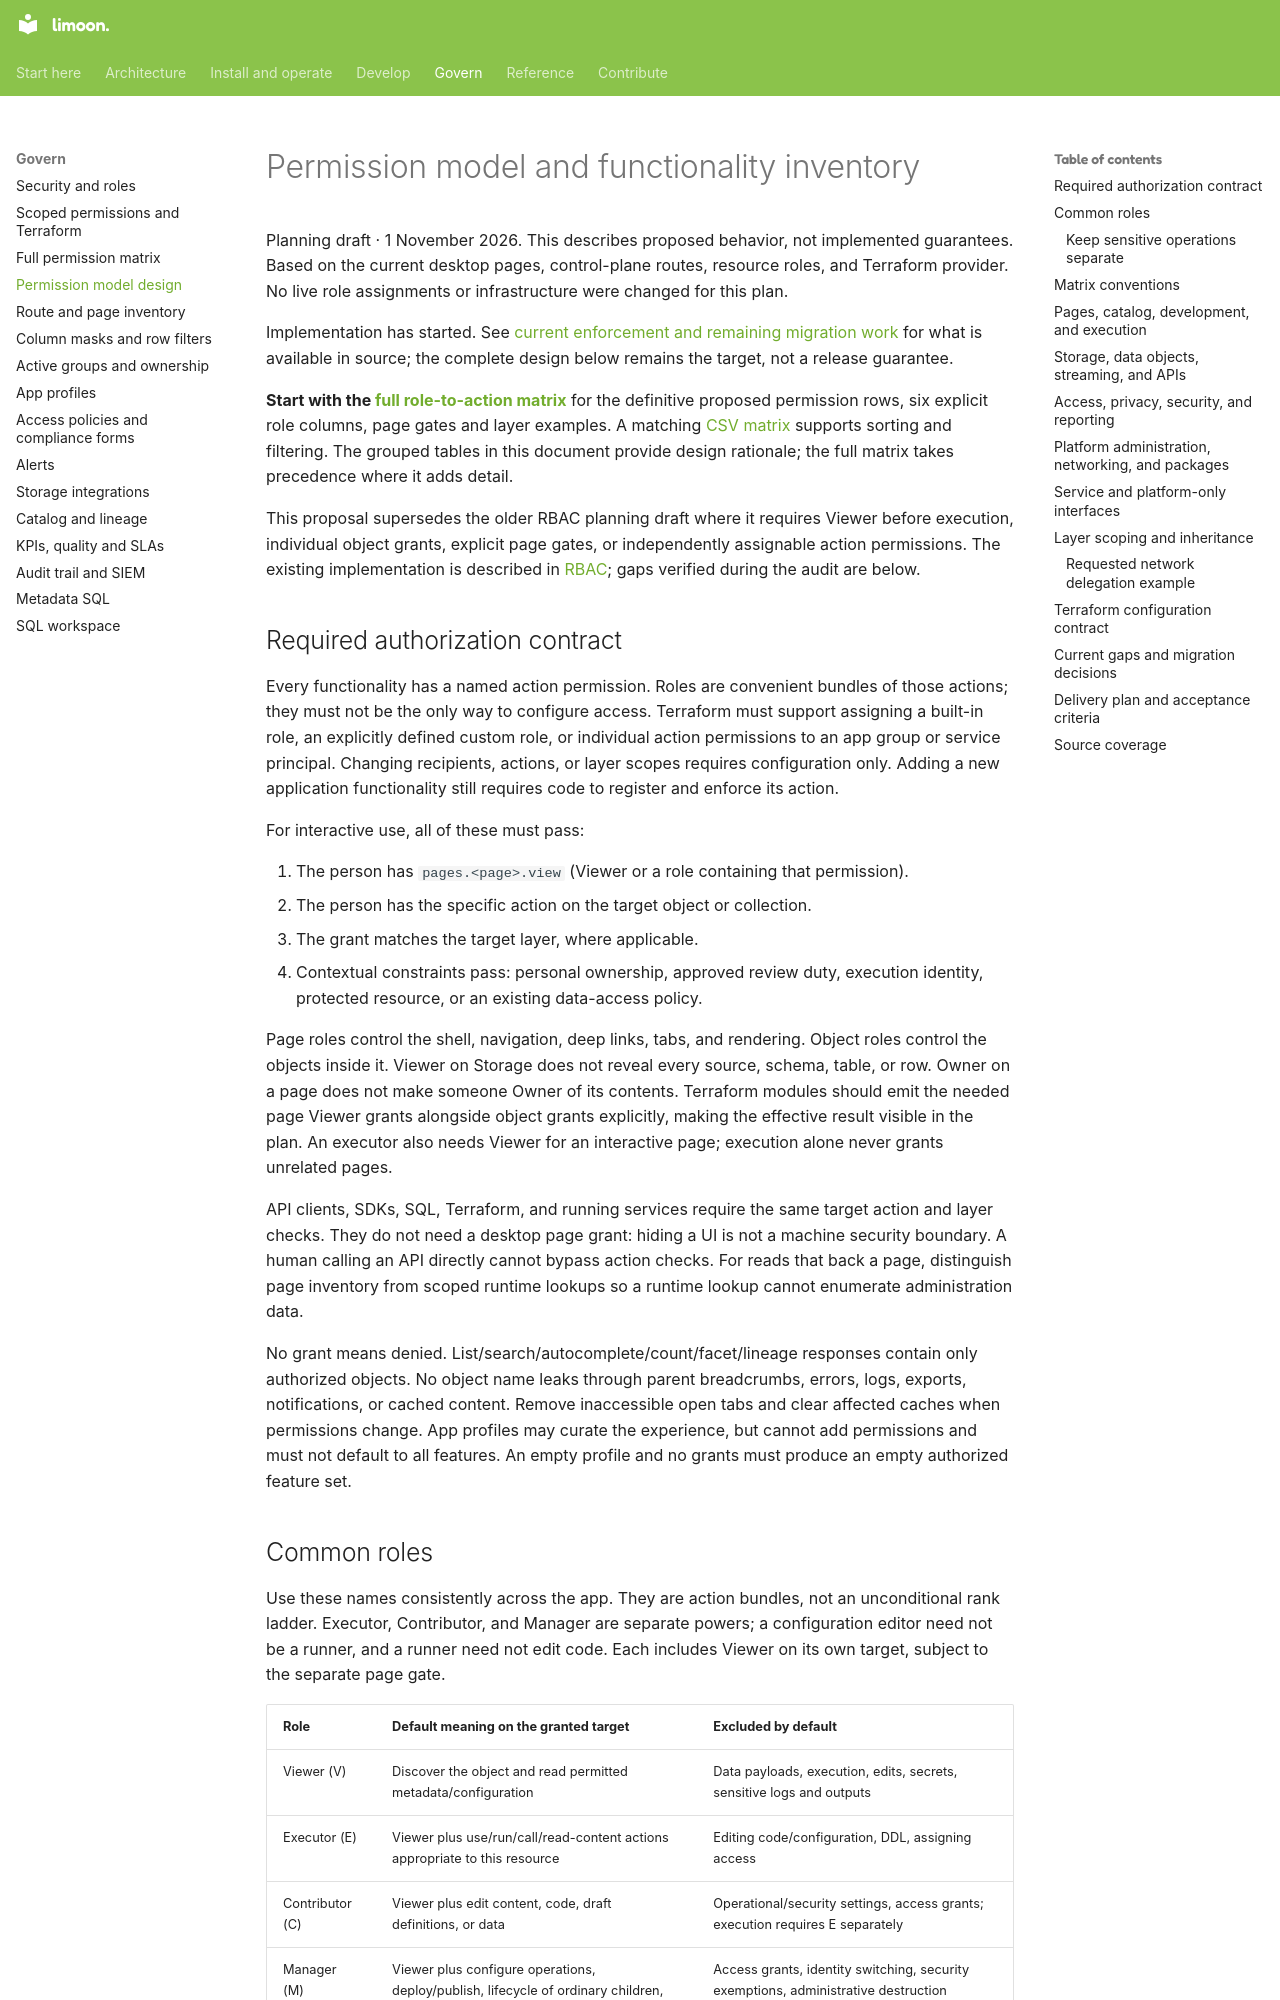

repository: Floren-App/floren-data-platform-public · page: permission-model-plan/index.html · generator: mkdocs

# Permission model and functionality inventory

Planning draft · 1 November 2026. This describes proposed behavior, not implemented guarantees.
Based on the current desktop pages, control-plane routes, resource roles, and Terraform provider.
No live role assignments or infrastructure were changed for this plan.

Implementation has started. See [current enforcement and remaining migration work](scoped-permissions.md)
for what is available in source; the complete design below remains the target, not a release guarantee.

**Start with the [full role-to-action matrix](permission-matrix.md)** for the definitive proposed
permission rows, six explicit role columns, page gates and layer examples. A matching
[CSV matrix](permission-matrix.csv) supports sorting and filtering. The grouped tables in this
document provide design rationale; the full matrix takes precedence where it adds detail.

This proposal supersedes the older RBAC planning draft where it requires Viewer before execution,
individual object grants, explicit page gates, or independently assignable action permissions.
The existing implementation is described in [RBAC](rbac.md); gaps verified during the audit are below.

## Required authorization contract

Every functionality has a named action permission. Roles are convenient bundles of those actions;
they must not be the only way to configure access. Terraform must support assigning a built-in role,
an explicitly defined custom role, or individual action permissions to an app group or service principal.
Changing recipients, actions, or layer scopes requires configuration only. Adding a new application
functionality still requires code to register and enforce its action.

For interactive use, all of these must pass:

1. The person has `pages.<page>.view` (Viewer or a role containing that permission).
2. The person has the specific action on the target object or collection.
3. The grant matches the target layer, where applicable.
4. Contextual constraints pass: personal ownership, approved review duty, execution identity,
   protected resource, or an existing data-access policy.

Page roles control the shell, navigation, deep links, tabs, and rendering. Object roles control the
objects inside it. Viewer on Storage does not reveal every source, schema, table, or row. Owner on a
page does not make someone Owner of its contents. Terraform modules should emit the needed page
Viewer grants alongside object grants explicitly, making the effective result visible in the plan.
An executor also needs Viewer for an interactive page; execution alone never grants unrelated pages.

API clients, SDKs, SQL, Terraform, and running services require the same target action and layer checks.
They do not need a desktop page grant: hiding a UI is not a machine security boundary. A human calling
an API directly cannot bypass action checks. For reads that back a page, distinguish page inventory
from scoped runtime lookups so a runtime lookup cannot enumerate administration data.

No grant means denied. List/search/autocomplete/count/facet/lineage responses contain only authorized
objects. No object name leaks through parent breadcrumbs, errors, logs, exports, notifications, or
cached content. Remove inaccessible open tabs and clear affected caches when permissions change.
App profiles may curate the experience, but cannot add permissions and must not default to all features.
An empty profile and no grants must produce an empty authorized feature set.
